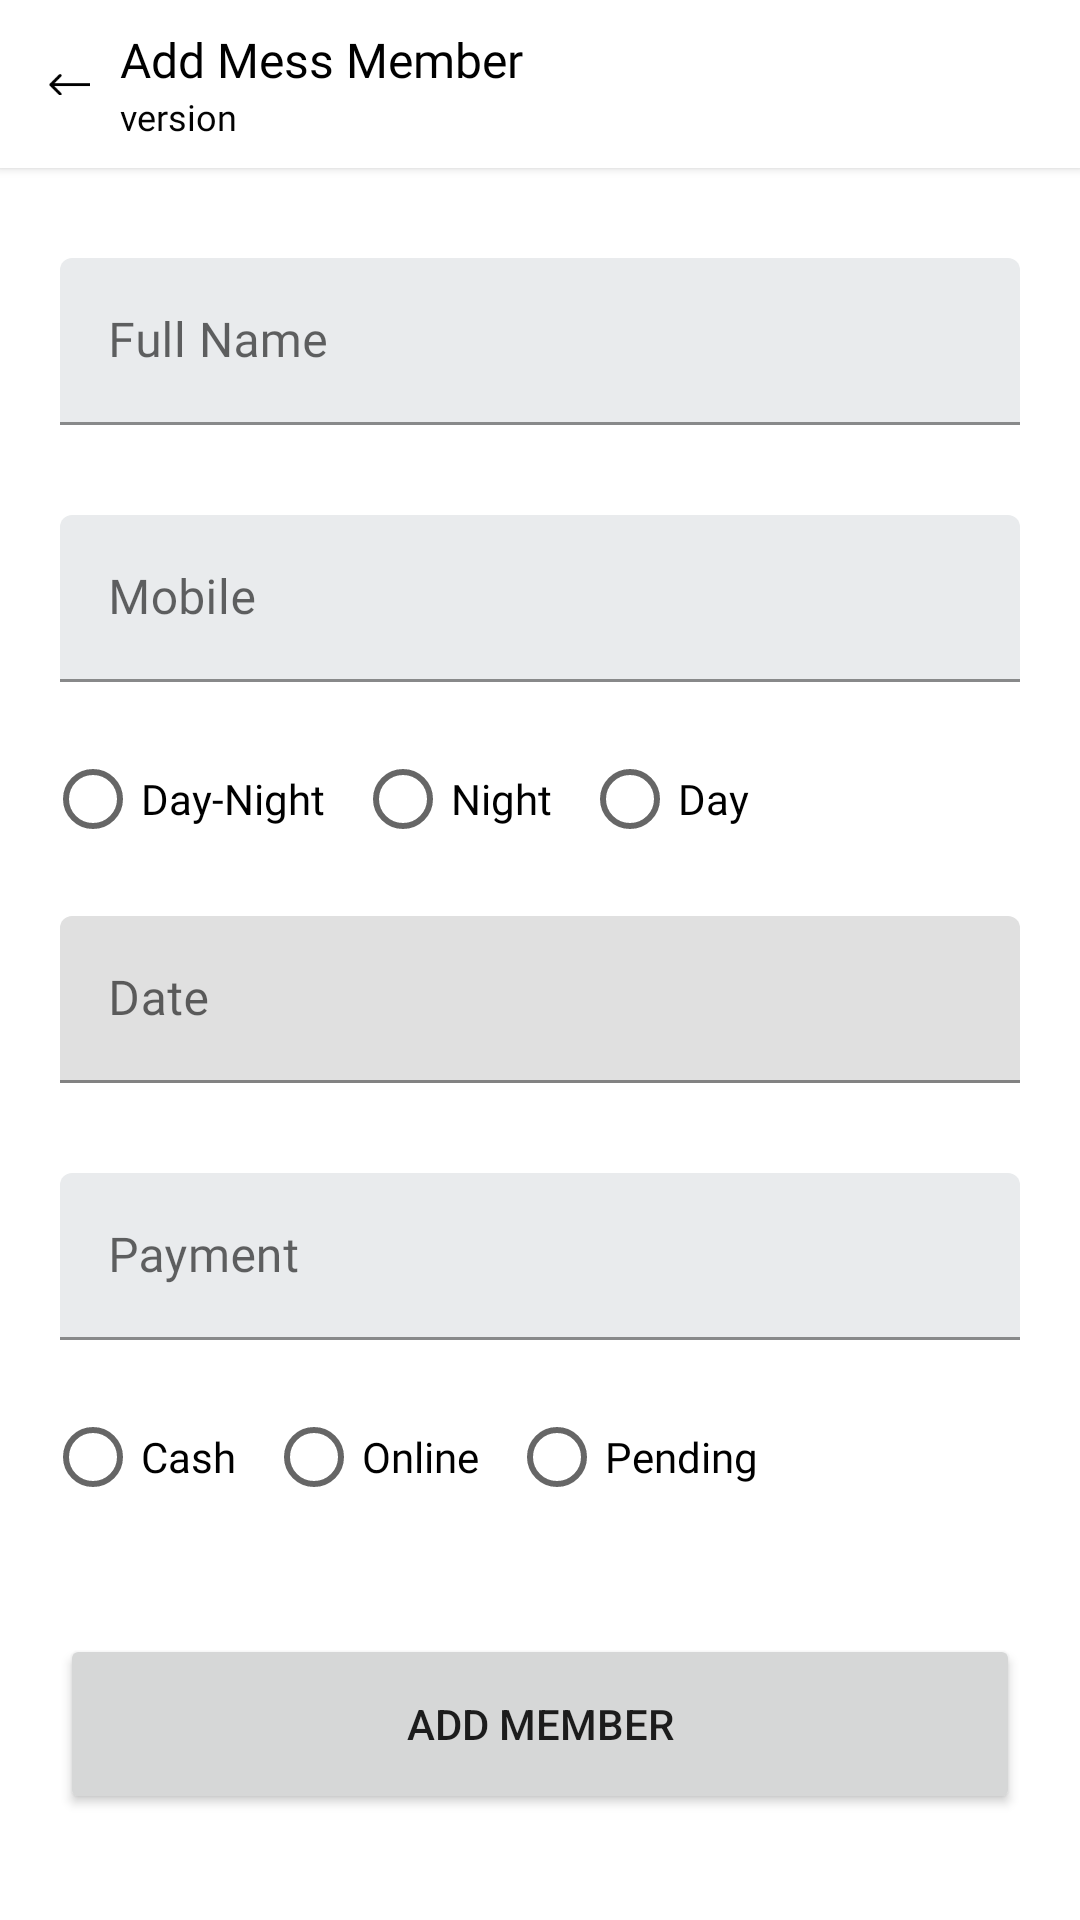

Produce the Android XML layout that renders to this screen, including the resource entries it uses.
<!-- AndroidManifest.xml: application theme Theme.MessManagment -->
<!-- res/layout/activity_add_member.xml -->
<?xml version="1.0" encoding="utf-8"?>
<RelativeLayout xmlns:android="http://schemas.android.com/apk/res/android"
    xmlns:app="http://schemas.android.com/apk/res-auto"
    xmlns:tools="http://schemas.android.com/tools"
    android:layout_width="match_parent"
    android:layout_height="match_parent"
    tools:context=".member.AddMemberActivity">

    <androidx.appcompat.widget.Toolbar
        android:id="@+id/toolbar"
        android:layout_width="match_parent"
        android:layout_height="wrap_content"
        android:background="@color/white"
        app:titleTextColor="@color/black"
        android:elevation="2dp">

        <RelativeLayout
            android:id="@+id/rlToolbar"
            android:layout_width="match_parent"
            android:layout_height="wrap_content">

            <ImageView
                android:id="@+id/ivBtnBack"
                android:layout_width="14dp"
                android:layout_centerVertical="true"
                android:layout_height="wrap_content"
                android:background="?android:attr/selectableItemBackground"
                android:src="@drawable/back_arrow_icon" />

            <RelativeLayout
                android:layout_width="match_parent"
                android:layout_height="wrap_content"
                android:layout_centerVertical="true"
                android:layout_marginLeft="10dp"
                android:layout_toRightOf="@id/ivBtnBack">

                <TextView
                    android:id="@+id/tvTitle"
                    android:layout_width="wrap_content"
                    android:layout_height="wrap_content"
                    android:fontFamily="@font/poppins_medium"
                    android:gravity="center"
                    android:textSize="16sp"
                    android:text="Add Mess Member"
                    android:textColor="@color/black"
                    tools:ignore="HardcodedText" />

                <TextView
                    android:id="@+id/version"
                    android:layout_width="wrap_content"
                    android:layout_height="wrap_content"
                    android:layout_below="@id/tvTitle"
                    android:text="version "
                    android:fontFamily="@font/poppins_medium"
                    android:textSize="12sp"
                    android:textColor="@color/black_fade" />

            </RelativeLayout>

        </RelativeLayout>

    </androidx.appcompat.widget.Toolbar>

    <com.google.android.material.textfield.TextInputLayout
        android:id="@+id/tilName"
        android:layout_below="@id/toolbar"
        android:layout_width="match_parent"
        android:layout_height="wrap_content"
        android:paddingHorizontal="20dp"
        android:layout_marginTop="30dp"
        app:boxBackgroundColor="@color/gray"
        android:hint="Full Name"
        app:endIconMode="clear_text">

        <EditText
            android:id="@+id/etName"
            android:fontFamily="@font/poppins_medium"
            android:layout_width="match_parent"
            android:layout_height="wrap_content"
            android:inputType="textCapWords" />

    </com.google.android.material.textfield.TextInputLayout>

    <com.google.android.material.textfield.TextInputLayout
        android:id="@+id/tilMobile"
        android:layout_below="@id/tilName"
        android:layout_width="match_parent"
        android:layout_height="wrap_content"
        android:paddingHorizontal="20dp"
        android:layout_marginTop="30dp"
        app:boxBackgroundColor="@color/gray"
        android:hint="Mobile"
        app:endIconMode="clear_text"
        tools:ignore="HardcodedText">

        <EditText
            android:id="@+id/etMobile"
            android:fontFamily="@font/poppins_medium"
            android:layout_width="match_parent"
            android:layout_height="wrap_content"
            android:maxLength="10"
            android:inputType="numberDecimal" />

    </com.google.android.material.textfield.TextInputLayout>

    <RadioGroup
        android:id="@+id/rgMessType"
        android:layout_width="match_parent"
        android:layout_height="wrap_content"
        android:padding="15dp"
        android:orientation="horizontal"
        android:layout_below="@id/tilMobile">

        <RadioButton
            android:id="@+id/rbDayNight"
            android:layout_width="wrap_content"
            android:layout_height="wrap_content"
            android:text="Day-Night"
            android:fontFamily="@font/poppins_medium"
            tools:ignore="HardcodedText" />

        <RadioButton
            android:id="@+id/rbNight"
            android:layout_marginLeft="10dp"
            android:layout_width="wrap_content"
            android:layout_height="wrap_content"
            android:text="Night"
            android:fontFamily="@font/poppins_medium"
            tools:ignore="HardcodedText" />

        <RadioButton
            android:id="@+id/rbDay"
            android:layout_marginLeft="10dp"
            android:layout_width="wrap_content"
            android:layout_height="wrap_content"
            android:text="Day"
            android:fontFamily="@font/poppins_medium"
            tools:ignore="HardcodedText" />

    </RadioGroup>

    <com.google.android.material.textfield.TextInputLayout
        android:id="@+id/tilDate"
        android:layout_below="@id/rgMessType"
        android:layout_width="match_parent"
        android:layout_height="wrap_content"
        android:layout_marginTop="0dp"
        android:paddingHorizontal="20dp"
        android:fontFamily="@font/poppins_medium"
        app:endIconDrawable="@drawable/ic_baseline_calendar_month_24"
        app:endIconMode="custom"
        app:hintTextColor="@color/black"
        app:endIconTint="@color/black">

        <EditText
            android:id="@+id/etDate"
            android:layout_width="match_parent"
            android:layout_height="wrap_content"
            android:fontFamily="@font/poppins_medium"
            android:hint="Date"
            android:inputType="date"
            android:singleLine="true" />

    </com.google.android.material.textfield.TextInputLayout>


    <com.google.android.material.textfield.TextInputLayout
        android:id="@+id/tilPayment"
        android:layout_below="@id/tilDate"
        android:layout_width="match_parent"
        android:layout_height="wrap_content"
        android:paddingHorizontal="20dp"
        android:layout_marginTop="30dp"
        app:boxBackgroundColor="@color/gray"
        android:hint="Payment"
        tools:ignore="HardcodedText">

        <EditText
            android:id="@+id/etPayment"
            android:fontFamily="@font/poppins_medium"
            android:layout_width="match_parent"
            android:layout_height="wrap_content"
            android:maxLength="4"
            android:inputType="numberDecimal" />

    </com.google.android.material.textfield.TextInputLayout>

    <RadioGroup
        android:id="@+id/rgPaymentType"
        android:layout_below="@id/tilPayment"
        android:padding="15dp"
        android:orientation="horizontal"
        android:layout_width="wrap_content"
        android:layout_height="wrap_content">

        <RadioButton
            android:id="@+id/rbCash"
            android:layout_width="wrap_content"
            android:layout_height="wrap_content"
            android:text="Cash"
            android:fontFamily="@font/poppins_medium"
            tools:ignore="HardcodedText" />

        <RadioButton
            android:id="@+id/rbOnline"
            android:layout_width="wrap_content"
            android:layout_height="wrap_content"
            android:text="Online"
            android:fontFamily="@font/poppins_medium"
            android:layout_marginLeft="10dp"
            tools:ignore="HardcodedText" />

        <RadioButton
            android:id="@+id/rbPending"
            android:layout_width="wrap_content"
            android:layout_height="wrap_content"
            android:text="Pending"
            android:fontFamily="@font/poppins_medium"
            android:layout_marginLeft="10dp"
            tools:ignore="HardcodedText" />

    </RadioGroup>

    <Button
        android:id="@+id/btnAddMember"
        android:layout_below="@id/rgPaymentType"
        android:layout_width="match_parent"
        android:layout_height="60dp"
        android:layout_marginTop="20dp"
        android:layout_marginHorizontal="20dp"
        android:padding="10dp"
        android:paddingTop="10dp"
        android:paddingBottom="10dp"
        android:text="Add Member"
        tools:ignore="HardcodedText" />

    <ProgressBar
        android:id="@+id/loader"
        android:layout_below="@id/rgPaymentType"
        android:layout_width="match_parent"
        android:layout_height="wrap_content"
        android:indeterminateTint="@color/black"
        android:visibility="gone" />

</RelativeLayout>
<!-- resources referenced by this layout -->
<resources>
  <color name="black">#FF000000</color>
  <color name="black_fade">#030303</color>
  <color name="gray">#E9EBED</color>
  <color name="white">#FFFFFFFF</color>
  <!-- drawable back_arrow_icon: png bitmap (drawable-v24, 254 bytes) -->
  <style name="Theme.MessManagment" parent="Theme.MaterialComponents.Light.NoActionBar">
          <item name="android:forceDarkAllowed" tools:targetApi="q">false</item>
          <item name="colorPrimary">@color/black_fade</item>
          <item name="colorPrimaryVariant">@color/black_fade</item>
          <item name="colorOnPrimary">@color/white</item>
          
          <item name="colorSecondary">@color/black</item>
          <item name="colorSecondaryVariant">@color/teal_700</item>
          <item name="colorOnSecondary">@color/black</item>
  
          
          <item name="android:statusBarColor" tools:targetApi="l">@color/white</item>
          //status bar text color
          <item name="android:windowLightStatusBar" tools:targetApi="m">true</item>
          
          <item name="android:windowIsTranslucent">true</item>
      </style>
  <color name="teal_700">#FF018786</color>
</resources>
